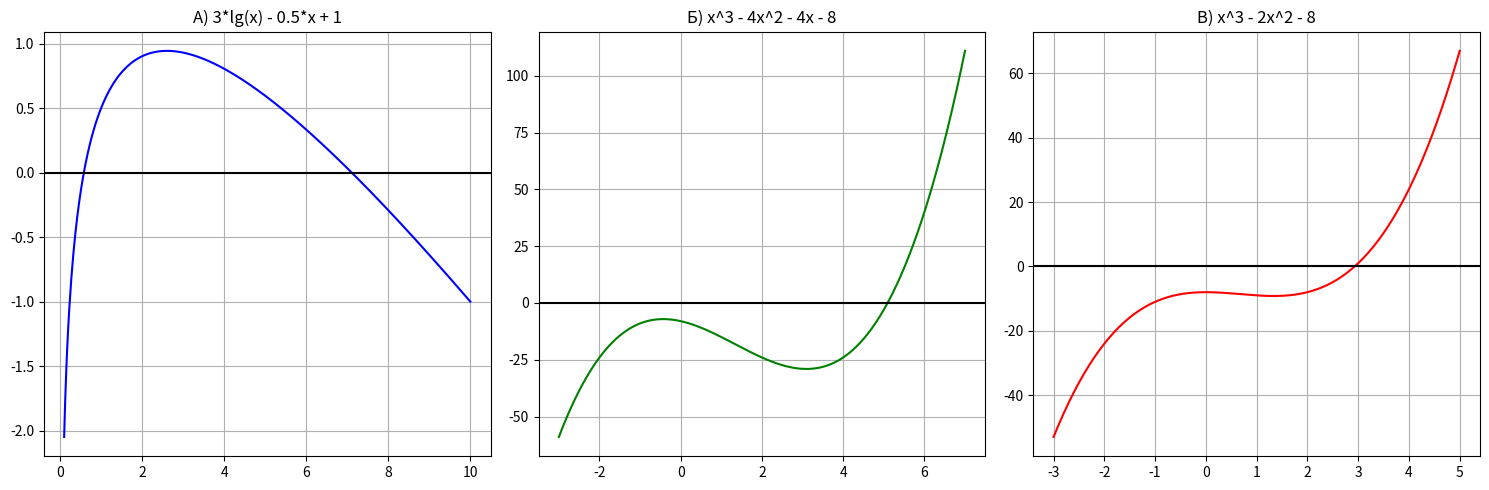

The script that saved this image:
import numpy as np
import matplotlib.pyplot as plt
import math

# =========================================================
# УРАВНЕНИЯ И ПРОИЗВОДНЫЕ
# =========================================================

# Уравнение А: 3*lg(x) - 0.5*x + 1 = 0
# ОДЗ: x > 0
def f_a(x):
    return 3 * math.log10(x) - 0.5 * x + 1

def df_a(x):
    return 3 / (x * math.log(10)) - 0.5

# Уравнение Б: x^3 - 4x^2 - 4x - 8 = 0
def f_b(x):
    return x**3 - 4*x**2 - 4*x - 8

def df_b(x):
    return 3*x**2 - 8*x - 4

# Уравнение В: x^3 - 2x^2 - 8 = 0
def f_c(x):
    return x**3 - 2*x**2 - 8

def df_c(x):
    return 3*x**2 - 4*x


# =========================================================
# МЕТОДЫ УТОЧНЕНИЯ
# =========================================================

def chord_method(f, a, b, tol=0.001):
    """Метод хорд"""
    if f(a) * f(b) > 0:
        raise ValueError("На концах интервала функция должна иметь разные знаки!")
    
    iter_count = 0
    while True:
        c = (a * f(b) - b * f(a)) / (f(b) - f(a))
        iter_count += 1
        
        if abs(f(c)) < tol:
            return c, iter_count
        
        if f(a) * f(c) < 0:
            b = c
        else:
            a = c

def tangent_method(f, df, x0, tol=0.001, max_iter=100):
    """Метод касательных (Ньютона)"""
    x = x0
    for i in range(max_iter):
        fx = f(x)
        dfx = df(x)
        if dfx == 0:
            raise ValueError("Производная равна нулю, метод не сработает")
        
        x_next = x - fx / dfx
        
        if abs(x_next - x) < tol:
            return x_next, i + 1
        x = x_next
    return x, max_iter

def combined_method(f, df, a, b, tol=0.001):
    """Комбинированный метод (Хорд + Касательных)"""
    iter_count = 0
    while abs(b - a) > tol:
        if f(b) * df(b) > 0:
            b_new = b - f(b) / df(b)
            a_new = a - f(a) * (b - a) / (f(b) - f(a))
        else:
            a_new = a - f(a) / df(a)
            b_new = b - f(b) * (b - a) / (f(b) - f(a))
        
        a, b = a_new, b_new
        iter_count += 1
        
        if iter_count > 100:
            break
            
    return (a + b) / 2, iter_count


# =========================================================
# ОТДЕЛЕНИЕ КОРНЕЙ (Чистый вывод без np.float64)
# =========================================================

def isolate_roots(f, start, end, step=0.1):
    """Ищет интервалы смены знака, возвращает красивые кортежи float"""
    intervals = []
    x_vals = np.arange(start, end, step)
    
    for i in range(len(x_vals) - 1):
        x1 = round(float(x_vals[i]), 2)
        x2 = round(float(x_vals[i+1]), 2)
        
        try:
            y1, y2 = f(x1), f(x2)
            if y1 * y2 < 0:
                intervals.append((x1, x2))
        except ValueError:
            continue
            
    return intervals


# =========================================================
# РЕШЕНИЕ И ВЫВОД
# =========================================================

print("="*50)
print("ЗАДАНИЕ 3: Отделение и уточнение корней")
print("="*50)

# --- А) Метод Хорд ---
print("\n[А] 3*lg(x) - 0.5*x + 1 = 0  (Метод хорд)")
intervals_a = isolate_roots(f_a, 0.1, 10)
print(f"Интервалы отделения: {intervals_a}")

# У этого уравнения ДВА корня, найдем оба
for idx, (a, b) in enumerate(intervals_a, 1):
    root_a, iters_a = chord_method(f_a, a, b, tol=0.001)
    print(f"  Корень #{idx} на [{a}, {b}]:")
    print(f"    x ≈ {root_a:.4f}  |  итераций: {iters_a}  |  f(x) = {f_a(root_a):.6f}")

# --- Б) Метод Касательных ---
print("\n[Б] x^3 - 4x^2 - 4x - 8 = 0  (Метод касательных)")
intervals_b = isolate_roots(f_b, -5, 10)
print(f"Интервалы отделения: {intervals_b}")

if intervals_b:
    a, b = intervals_b[0]
    # Выбираем начальную точку: тот край, где f(x) и f''(x) одного знака
    x0 = b if abs(df_b(b)) > abs(df_b(a)) else a
    root_b, iters_b = tangent_method(f_b, df_b, x0, tol=0.001)
    print(f"  Корень на [{a}, {b}]:")
    print(f"    x ≈ {root_b:.4f}  |  итераций: {iters_b}  |  f(x) = {f_b(root_b):.6f}")

# --- В) Комбинированный метод ---
print("\n[В] x^3 - 2x^2 - 8 = 0  (Комбинированный метод)")
intervals_c = isolate_roots(f_c, -5, 10)
print(f"Интервалы отделения: {intervals_c}")

if intervals_c:
    a, b = intervals_c[0]
    root_c, iters_c = combined_method(f_c, df_c, a, b, tol=0.001)
    print(f"  Корень на [{a}, {b}]:")
    print(f"    x ≈ {root_c:.4f}  |  итераций: {iters_c}  |  f(x) = {f_c(root_c):.6f}")


# =========================================================
# ГРАФИКИ
# =========================================================

print("\nСтроим графики...")
fig, (ax1, ax2, ax3) = plt.subplots(1, 3, figsize=(15, 5))

# График А
x_vals_a = np.linspace(0.1, 10, 400)
y_vals_a = [f_a(x) for x in x_vals_a]
ax1.plot(x_vals_a, y_vals_a, color='blue')
ax1.axhline(0, color='black')
ax1.set_title("А) 3*lg(x) - 0.5*x + 1")
ax1.grid(True)

# График Б
x_vals_b = np.linspace(-3, 7, 400)
ax2.plot(x_vals_b, f_b(x_vals_b), color='green')
ax2.axhline(0, color='black')
ax2.set_title("Б) x^3 - 4x^2 - 4x - 8")
ax2.grid(True)

# График В
x_vals_c = np.linspace(-3, 5, 400)
ax3.plot(x_vals_c, f_c(x_vals_c), color='red')
ax3.axhline(0, color='black')
ax3.set_title("В) x^3 - 2x^2 - 8")
ax3.grid(True)

plt.tight_layout()
plt.show()
